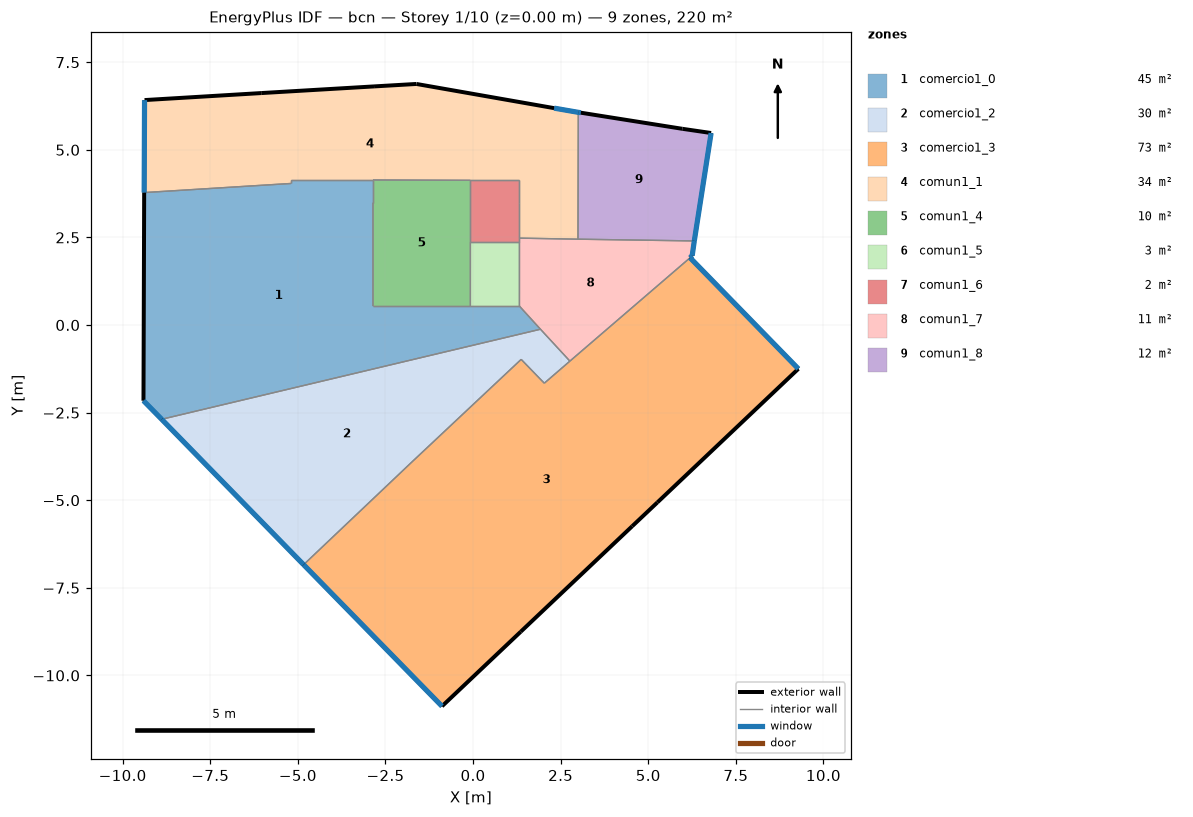
=== STOREY PLAN SPEC (per zone: floor XY polygon, exterior-wall plan segments, windows/doors) ===
zone 1: comercio1_0  (44.9 m²)
  floor: (1.32, 0.54) (1.92, -0.12) (-8.89, -2.69) (-9.41, -2.16) (-9.39, 3.78) (-5.20, 4.04) (-5.20, 4.14) (-2.86, 4.14) (-2.86, 3.49) (-2.86, 0.54) (-0.08, 0.54)
  exterior wall: (-9.39, 3.78) – (-9.41, -2.16)  [5.9 m]
  exterior wall: (-9.41, -2.16) – (-8.89, -2.69)  [0.7 m]
    window: (-9.41, -2.16) – (-8.89, -2.69)  [1.6 m²]
  interior walls: 9
zone 2: comercio1_2  (29.7 m²)
  floor: (1.92, -0.12) (2.76, -1.03) (2.03, -1.66) (1.98, -1.61) (1.37, -0.98) (-1.74, -3.90) (-4.84, -6.84) (-8.89, -2.69)
  exterior wall: (-8.89, -2.69) – (-4.84, -6.84)  [5.8 m]
    window: (-8.88, -2.69) – (-4.84, -6.84)  [12.2 m²]
  interior walls: 7
zone 3: comercio1_3  (73.2 m²)
  floor: (6.19, 1.92) (9.28, -1.25) (5.26, -5.06) (4.54, -5.74) (1.36, -8.75) (-0.89, -10.88) (-4.84, -6.84) (-1.74, -3.90) (1.37, -0.98) (1.98, -1.61) (2.03, -1.66) (2.76, -1.03)
  exterior wall: (-4.84, -6.84) – (-0.89, -10.88)  [5.7 m]
    window: (-4.83, -6.84) – (-0.89, -10.88)  [11.9 m²]
  exterior wall: (-0.89, -10.88) – (1.36, -8.75)  [3.1 m]
  exterior wall: (1.36, -8.75) – (4.54, -5.74)  [4.4 m]
  exterior wall: (4.54, -5.74) – (5.26, -5.06)  [1.0 m]
  exterior wall: (5.26, -5.06) – (9.28, -1.25)  [5.5 m]
  exterior wall: (9.28, -1.25) – (6.19, 1.92)  [4.4 m]
    window: (9.28, -1.25) – (6.20, 1.92)  [9.3 m²]
  interior walls: 6
zone 4: comun1_1  (34.1 m²)
  floor: (3.00, 6.07) (2.99, 2.45) (1.32, 2.48) (1.32, 3.49) (1.32, 4.13) (-0.08, 4.13) (-2.86, 4.14) (-5.20, 4.14) (-5.20, 4.04) (-9.39, 3.78) (-9.38, 6.42) (-6.05, 6.62) (-2.83, 6.81) (-1.62, 6.88) (2.31, 6.19)
  exterior wall: (3.00, 6.07) – (2.31, 6.19)  [0.7 m]
    window: (3.00, 6.07) – (2.31, 6.19)  [0.4 m²]
  exterior wall: (2.31, 6.19) – (-1.62, 6.88)  [4.0 m]
  exterior wall: (-1.62, 6.88) – (-2.83, 6.81)  [1.2 m]
  exterior wall: (-2.83, 6.81) – (-6.05, 6.62)  [3.2 m]
  exterior wall: (-6.05, 6.62) – (-9.38, 6.42)  [3.3 m]
  exterior wall: (-9.38, 6.42) – (-9.39, 3.78)  [2.6 m]
    window: (-9.38, 6.42) – (-9.39, 3.78)  [1.6 m²]
  interior walls: 9
zone 5: comun1_4  (10.0 m²)
  floor: (-0.08, 4.13) (-0.08, 2.36) (-0.08, 0.54) (-2.86, 0.54) (-2.86, 3.49) (-2.86, 4.14)
  interior walls: 6
zone 6: comun1_5  (2.5 m²)
  floor: (1.32, 2.36) (1.32, 0.54) (-0.08, 0.54) (-0.08, 2.36)
  interior walls: 4
zone 7: comun1_6  (2.5 m²)
  floor: (1.32, 4.13) (1.32, 3.49) (1.32, 2.48) (1.32, 2.36) (-0.08, 2.36) (-0.08, 4.13)
  interior walls: 6
zone 8: comun1_7  (10.8 m²)
  floor: (6.31, 2.40) (6.25, 1.98) (6.19, 1.92) (2.76, -1.03) (1.92, -0.12) (1.32, 0.54) (1.32, 2.36) (1.32, 2.48) (2.99, 2.45)
  exterior wall: (6.19, 1.92) – (6.25, 1.98)  [0.1 m]
    window: (6.19, 1.92) – (6.25, 1.98)  [0.1 m²]
  exterior wall: (6.25, 1.98) – (6.31, 2.40)  [0.4 m]
    window: (6.25, 1.98) – (6.31, 2.40)  [0.3 m²]
  interior walls: 7
zone 9: comun1_8  (12.0 m²)
  floor: (6.79, 5.48) (6.31, 2.40) (2.99, 2.45) (3.00, 6.07) (3.07, 6.06) (5.97, 5.60)
  exterior wall: (6.31, 2.40) – (6.79, 5.48)  [3.1 m]
    window: (6.31, 2.40) – (6.79, 5.48)  [1.9 m²]
  exterior wall: (6.79, 5.48) – (5.97, 5.60)  [0.8 m]
  exterior wall: (5.97, 5.60) – (3.07, 6.06)  [2.9 m]
  exterior wall: (3.07, 6.06) – (3.00, 6.07)  [0.1 m]
    window: (3.07, 6.06) – (3.00, 6.07)  [0.0 m²]
  interior walls: 2

=== DERIVED (storey summary) ===
Building: bcn
Storey: 1 of 10  (floor level z = 0.00 m)
Storey gross floor area: 219.6 m²
Zones on this storey: 9
  - comercio1_0: floor 44.9 m²; exterior wall 6.7 m (20.0 m²); 1 window(s) 1.6 m²; WWR 7.8%
  - comercio1_2: floor 29.7 m²; exterior wall 5.8 m (17.4 m²); 1 window(s) 12.2 m²; WWR 69.9%
  - comercio1_3: floor 73.2 m²; exterior wall 24.1 m (72.2 m²); 2 window(s) 21.1 m²; WWR 29.3%
  - comun1_1: floor 34.1 m²; exterior wall 15.1 m (45.3 m²); 2 window(s) 2.0 m²; WWR 4.4%
  - comun1_4: floor 10.0 m²
  - comun1_5: floor 2.5 m²
  - comun1_6: floor 2.5 m²
  - comun1_7: floor 10.8 m²; exterior wall 0.5 m (1.5 m²); 2 window(s) 0.3 m²; WWR 20.0%
  - comun1_8: floor 12.0 m²; exterior wall 7.0 m (20.9 m²); 2 window(s) 1.9 m²; WWR 9.2%
Zone adjacency (shared interzone walls):
  - comercio1_0 ↔ comercio1_2
  - comercio1_0 ↔ comun1_1
  - comercio1_0 ↔ comun1_4
  - comercio1_0 ↔ comun1_5
  - comercio1_0 ↔ comun1_7
  - comercio1_2 ↔ comercio1_3
  - comercio1_2 ↔ comun1_7
  - comercio1_3 ↔ comun1_7
  - comun1_1 ↔ comun1_4
  - comun1_1 ↔ comun1_6
  - comun1_1 ↔ comun1_7
  - comun1_1 ↔ comun1_8
  - comun1_4 ↔ comun1_5
  - comun1_4 ↔ comun1_6
  - comun1_5 ↔ comun1_6
  - comun1_5 ↔ comun1_7
  - comun1_6 ↔ comun1_7
  - comun1_7 ↔ comun1_8